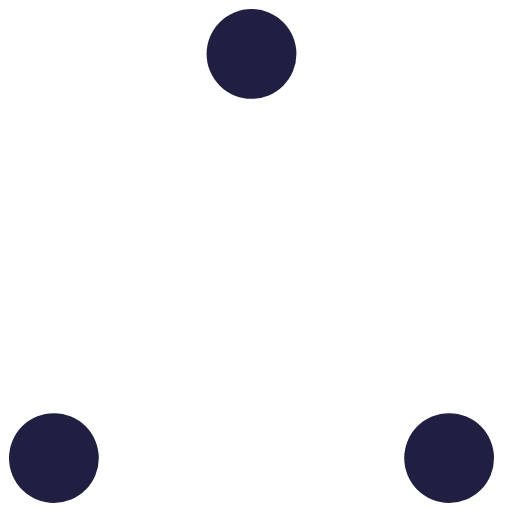
t = 0.00 s
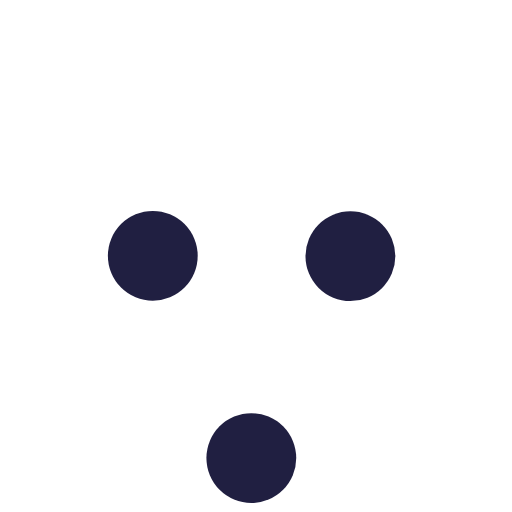
t = 0.37 s
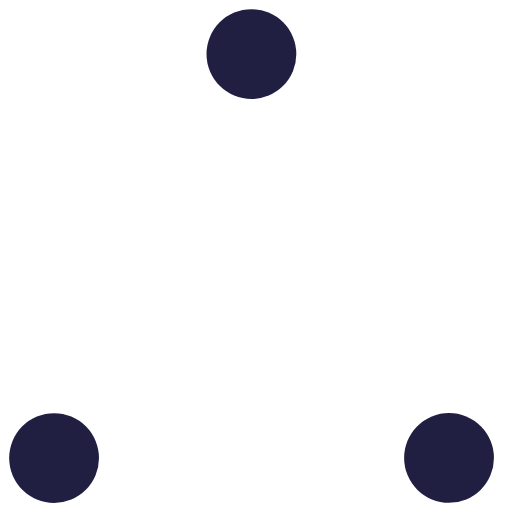
t = 0.73 s
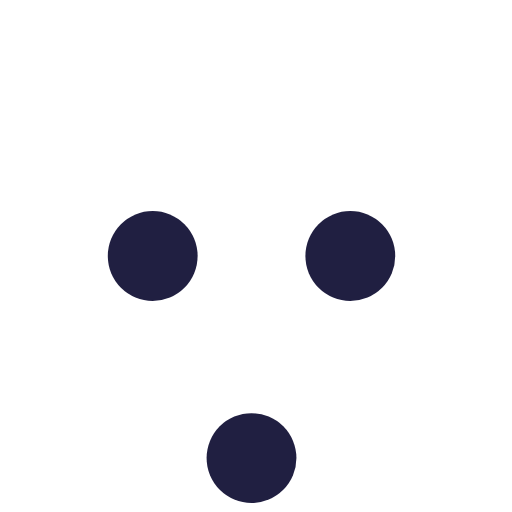
t = 1.10 s
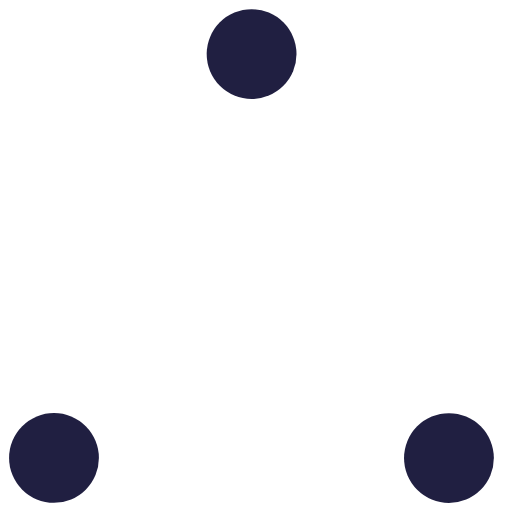
t = 1.47 s
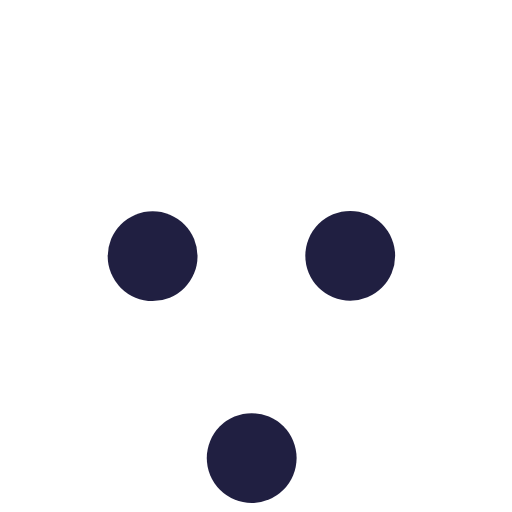
t = 1.83 s

The animated SVG that drew these frames (rendered in a browser with its animation timeline set to each time). Animation: 6 SMIL elements (animate=6); one cycle of 2.20 s, repeats indefinitely.

<svg
    width="57"
    height="57"
    viewBox="0 0 57 57"
    xmlns="http://www.w3.org/2000/svg"
    fill="#201f41"
>
    <g fillRule="evenodd">
        <g transform="translate(1 1)" strokeWidth="2">
            <circle cx="5" cy="50" r="5">
                <animate
                    attributeName="cy"
                    begin="0s"
                    dur="2.2s"
                    values="50;5;50;50"
                    calcMode="linear"
                    repeatCount="indefinite"
                />
                <animate
                    attributeName="cx"
                    begin="0s"
                    dur="2.2s"
                    values="5;27;49;5"
                    calcMode="linear"
                    repeatCount="indefinite"
                />
            </circle>
            <circle cx="27" cy="5" r="5">
                <animate
                    attributeName="cy"
                    begin="0s"
                    dur="2.2s"
                    from="5"
                    to="5"
                    values="5;50;50;5"
                    calcMode="linear"
                    repeatCount="indefinite"
                />
                <animate
                    attributeName="cx"
                    begin="0s"
                    dur="2.2s"
                    from="27"
                    to="27"
                    values="27;49;5;27"
                    calcMode="linear"
                    repeatCount="indefinite"
                />
            </circle>
            <circle cx="49" cy="50" r="5">
                <animate
                    attributeName="cy"
                    begin="0s"
                    dur="2.2s"
                    values="50;50;5;50"
                    calcMode="linear"
                    repeatCount="indefinite"
                />
                <animate
                    attributeName="cx"
                    from="49"
                    to="49"
                    begin="0s"
                    dur="2.2s"
                    values="49;5;27;49"
                    calcMode="linear"
                    repeatCount="indefinite"
                />
            </circle>
        </g>
    </g>
</svg>